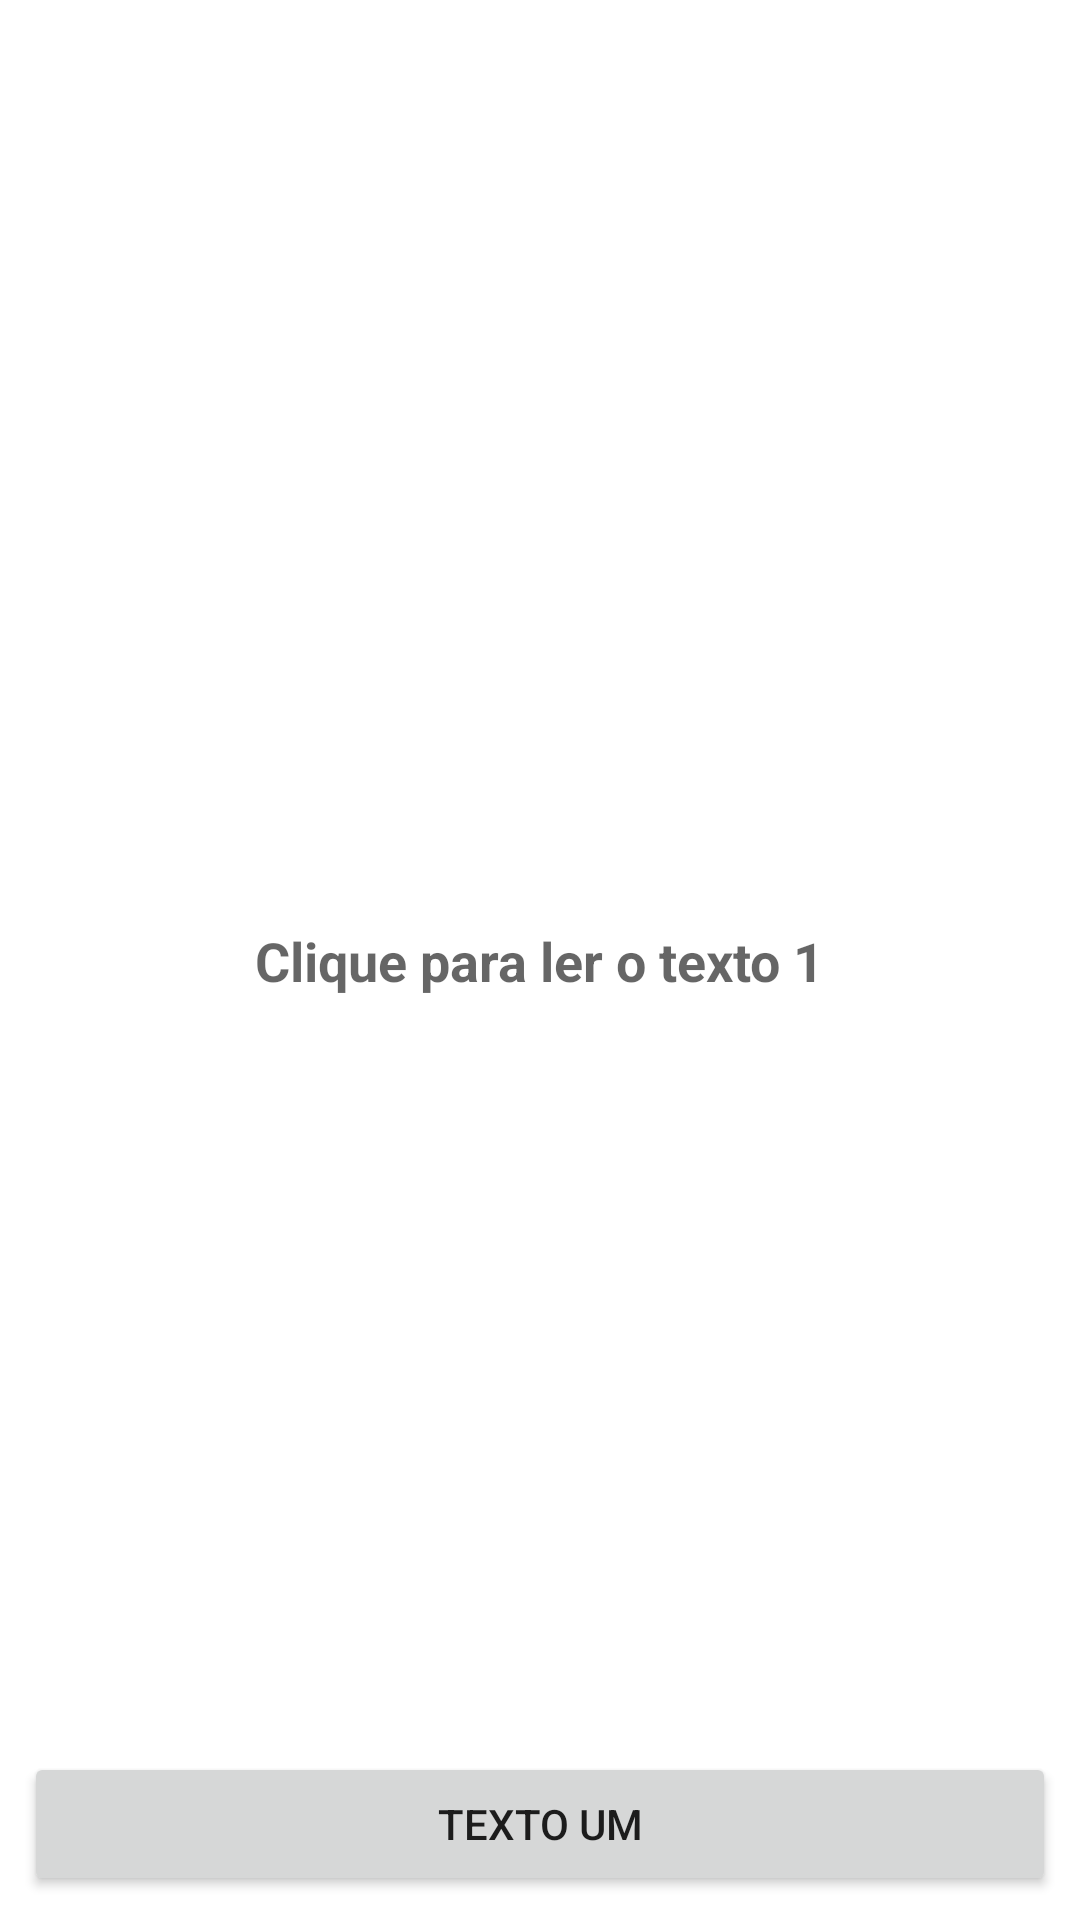

Write the Android layout XML for this screen, with the resource values it uses.
<!-- AndroidManifest.xml: application theme Theme.ShowActivits -->
<!-- res/layout/activity_main.xml -->
<?xml version="1.0" encoding="utf-8"?>
<androidx.constraintlayout.widget.ConstraintLayout xmlns:android="http://schemas.android.com/apk/res/android"
    xmlns:app="http://schemas.android.com/apk/res-auto"
    xmlns:tools="http://schemas.android.com/tools"
    android:layout_width="match_parent"
    android:layout_height="match_parent"
    tools:context=".MainActivity">

    <TextView
        android:id="@+id/text_first_activity"
        android:layout_width="wrap_content"
        android:layout_height="wrap_content"
        android:text="Clique para ler o texto 1"
        android:textAppearance="@style/TextAppearance.AppCompat.Medium"
        android:textStyle="bold"
        app:layout_constraintBottom_toBottomOf="parent"
        app:layout_constraintLeft_toLeftOf="parent"
        app:layout_constraintRight_toRightOf="parent"
        app:layout_constraintTop_toTopOf="parent" />

    <Button
        android:id="@+id/button_first_text"
        android:layout_width="0dp"
        android:layout_height="wrap_content"
        android:layout_marginStart="8dp"
        android:layout_marginEnd="8dp"
        android:layout_marginBottom="8dp"
        android:onClick="openSecondActivity"
        android:text="@string/button_texto_um"
        app:layout_constraintBottom_toBottomOf="parent"
        app:layout_constraintEnd_toEndOf="parent"
        app:layout_constraintStart_toStartOf="parent" />

</androidx.constraintlayout.widget.ConstraintLayout>
<!-- resources referenced by this layout -->
<resources>
  <string name="button_texto_um">Texto Um</string>
  <style name="Theme.ShowActivits" parent="Theme.MaterialComponents.DayNight.DarkActionBar">
          
          <item name="colorPrimary">@color/purple_500</item>
          <item name="colorPrimaryVariant">@color/purple_700</item>
          <item name="colorOnPrimary">@color/white</item>
          
          <item name="colorSecondary">@color/teal_200</item>
          <item name="colorSecondaryVariant">@color/teal_700</item>
          <item name="colorOnSecondary">@color/black</item>
          
          <item name="android:statusBarColor" tools:targetApi="l">?attr/colorPrimaryVariant</item>
          
      </style>
  <!-- not gathered from this repository: default colours our renderer supplied (Android Studio template values) -->
  <color name="purple_500">#FF6200EE</color>
  <color name="purple_700">#FF3700B3</color>
  <color name="teal_200">#FF03DAC5</color>
  <color name="teal_700">#FF018786</color>
  <color name="black">#FF000000</color>
  <color name="white">#FFFFFFFF</color>
</resources>
